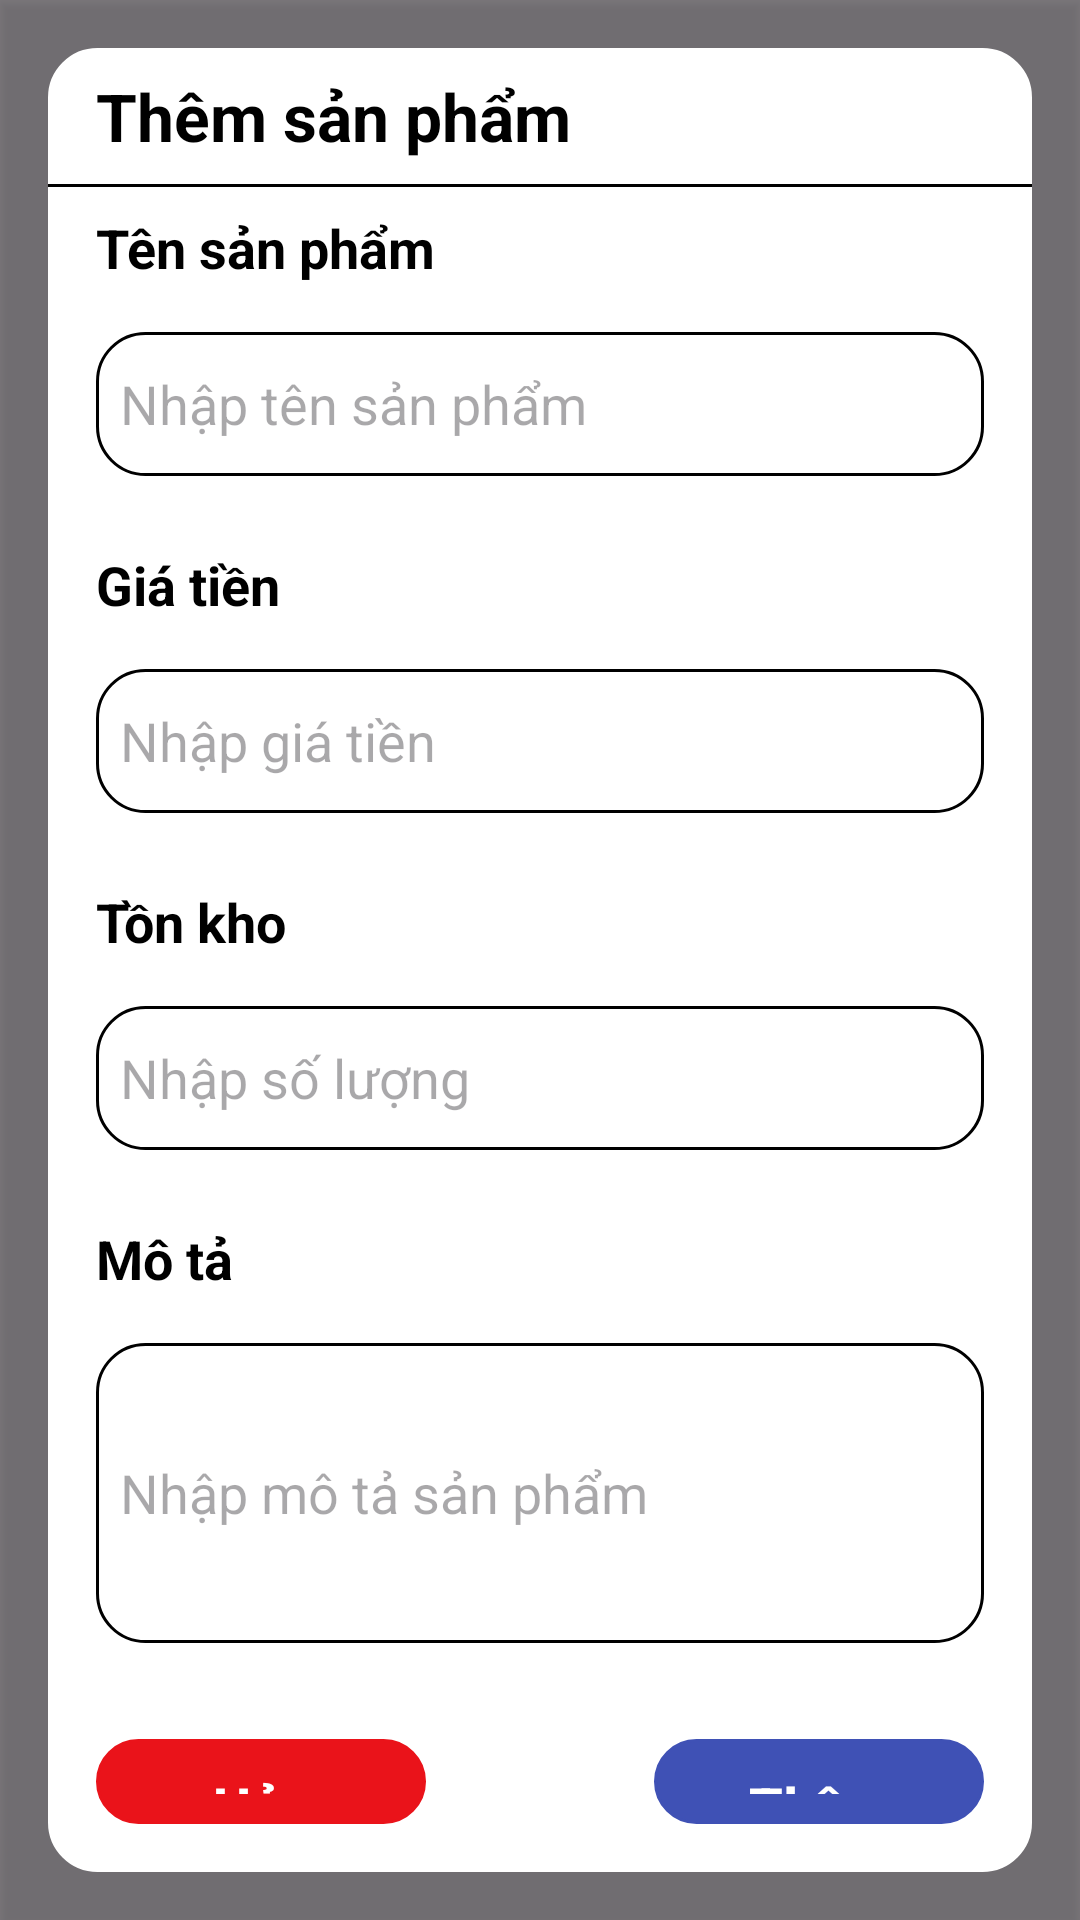

Android layout source for this screen:
<!-- AndroidManifest.xml: application theme Theme.ASMGD2 -->
<!-- res/layout/product_dialog.xml -->
<?xml version="1.0" encoding="utf-8"?>
<RelativeLayout xmlns:android="http://schemas.android.com/apk/res/android"
    xmlns:app="http://schemas.android.com/apk/res-auto"
    android:layout_width="match_parent"
    android:layout_height="match_parent"
    android:background="@color/black_with_alpha"
    android:elevation="2dp"
    android:orientation="vertical"
    android:padding="16dp">
<LinearLayout
    android:layout_centerInParent="true"
    android:background="@drawable/card2"
    android:backgroundTint="@color/white"
    android:orientation="vertical"
    android:layout_width="match_parent"
    android:layout_height="wrap_content">
    <TextView
        android:id="@+id/tvTitle"
        android:layout_width="wrap_content"
        android:layout_height="wrap_content"
        android:layout_marginStart="16dp"
        android:layout_marginTop="8dp"
        android:text="Thêm sản phẩm"
        android:textColor="@android:color/black"
        android:textSize="22sp"
        android:textStyle="bold" />
    <View
        android:layout_marginTop="8dp"
        android:layout_width="match_parent"
        android:layout_height="1dp"
        android:background="@color/black" />
    <TextView
        android:layout_width="wrap_content"
        android:layout_height="wrap_content"
        android:layout_marginStart="16dp"
        android:layout_marginTop="8dp"
        android:text="Tên sản phẩm"
        android:textColor="@android:color/black"
        android:textSize="18sp"
        android:textStyle="bold" />
    <EditText
        android:paddingHorizontal="8dp"
        android:hint="Nhập tên sản phẩm"
        android:layout_margin="16dp"
        android:id="@+id/edtProductName"
        android:background="@drawable/text_input_shape"
        android:layout_width="match_parent"
        android:layout_height="48dp"/>
    <TextView
        android:layout_width="wrap_content"
        android:layout_height="wrap_content"
        android:layout_marginStart="16dp"
        android:layout_marginTop="8dp"
        android:text="Giá tiền"
        android:textColor="@android:color/black"
        android:textSize="18sp"
        android:textStyle="bold" />
    <EditText
        android:paddingHorizontal="8dp"
        android:hint="Nhập giá tiền"
        android:layout_margin="16dp"
        android:id="@+id/edtPrice"
        android:background="@drawable/text_input_shape"
        android:layout_width="match_parent"
        android:layout_height="48dp"/>
    <TextView
        android:layout_width="wrap_content"
        android:layout_height="wrap_content"
        android:layout_marginStart="16dp"
        android:layout_marginTop="8dp"
        android:text="Tồn kho"
        android:textColor="@android:color/black"
        android:textSize="18sp"
        android:textStyle="bold" />
    <EditText
        android:paddingHorizontal="8dp"
        android:hint="Nhập số lượng"
        android:inputType="number"
        android:id="@+id/edtStock"
        android:layout_margin="16dp"
        android:background="@drawable/text_input_shape"
        android:layout_width="match_parent"
        android:layout_height="48dp"/>
    <TextView
        android:layout_width="wrap_content"
        android:layout_height="wrap_content"
        android:layout_marginStart="16dp"
        android:layout_marginTop="8dp"
        android:text="Mô tả"
        android:textColor="@android:color/black"
        android:textSize="18sp"
        android:textStyle="bold" />
    <EditText
        android:paddingHorizontal="8dp"
        android:hint="Nhập mô tả sản phẩm"
        android:lines="100"
        android:id="@+id/edtDescription"
        android:inputType="textMultiLine"
        android:layout_margin="16dp"
        android:background="@drawable/text_input_shape"
        android:layout_width="match_parent"
        android:layout_height="100dp"/>
    <RelativeLayout
        android:layout_margin="16dp"
        android:layout_width="match_parent"
        android:layout_height="wrap_content">

        <com.google.android.material.button.MaterialButton
            android:id="@+id/btnAdd"
            android:layout_width="110dp"
            android:layout_height="49dp"
            android:layout_alignParentRight="true"
            android:layout_marginRight="0dp"
            android:background="@drawable/card2"
            android:text="Thêm"
            android:textSize="18sp"
            android:textStyle="bold"
            app:backgroundTint="#3F51B5" />

        <com.google.android.material.button.MaterialButton
            android:id="@+id/btnCancel"
            android:layout_width="110dp"
            android:layout_height="49dp"
            android:layout_alignParentLeft="true"
            android:background="@drawable/card2"
            android:text="Hủy"
            android:textColor="@color/white"
            android:textSize="18sp"
            android:textStyle="bold"
            app:backgroundTint="#EA131A" />
    </RelativeLayout>
</LinearLayout>
</RelativeLayout>
<!-- resources referenced by this layout -->
<resources>
  <color name="black">#FF000000</color>
  <color name="black_with_alpha">#80000000</color>
  <color name="white">#FFFFFFFF</color>
  <!-- drawable card2 (drawable) -->
  <?xml version="1.0" encoding="utf-8"?>
  <shape xmlns:android="http://schemas.android.com/apk/res/android"
      android:shape="rectangle">
      
      <corners
          android:radius="16dp"
            />
      
      
  <stroke android:color="@color/black" android:width="1dp"/>
  </shape>
  <!-- drawable text_input_shape (drawable) -->
  <?xml version="1.0" encoding="utf-8"?>
  <shape xmlns:android="http://schemas.android.com/apk/res/android"
      android:shape="rectangle">
      
      <corners
          android:radius="16dp"
          />
      <stroke
          android:width="1dp"
          android:color="@color/black" />
      
      <solid android:color="#FFFFFF" /> 
  
  </shape>
  <style name="Theme.ASMGD2" parent="Base.Theme.ASMGD2" />
  <style name="Base.Theme.ASMGD2" parent="Theme.Material3.Light.NoActionBar">
          
          <item name="colorSecondary">@color/black</item>
          <item name="drawerArrowStyle">@style/DrawerArrowStyle</item>
      </style>
  <style name="DrawerArrowStyle" parent="Widget.AppCompat.DrawerArrowToggle">
          <item name="spinBars">true</item>
          <item name="color">@android:color/black</item>
      </style>
</resources>
